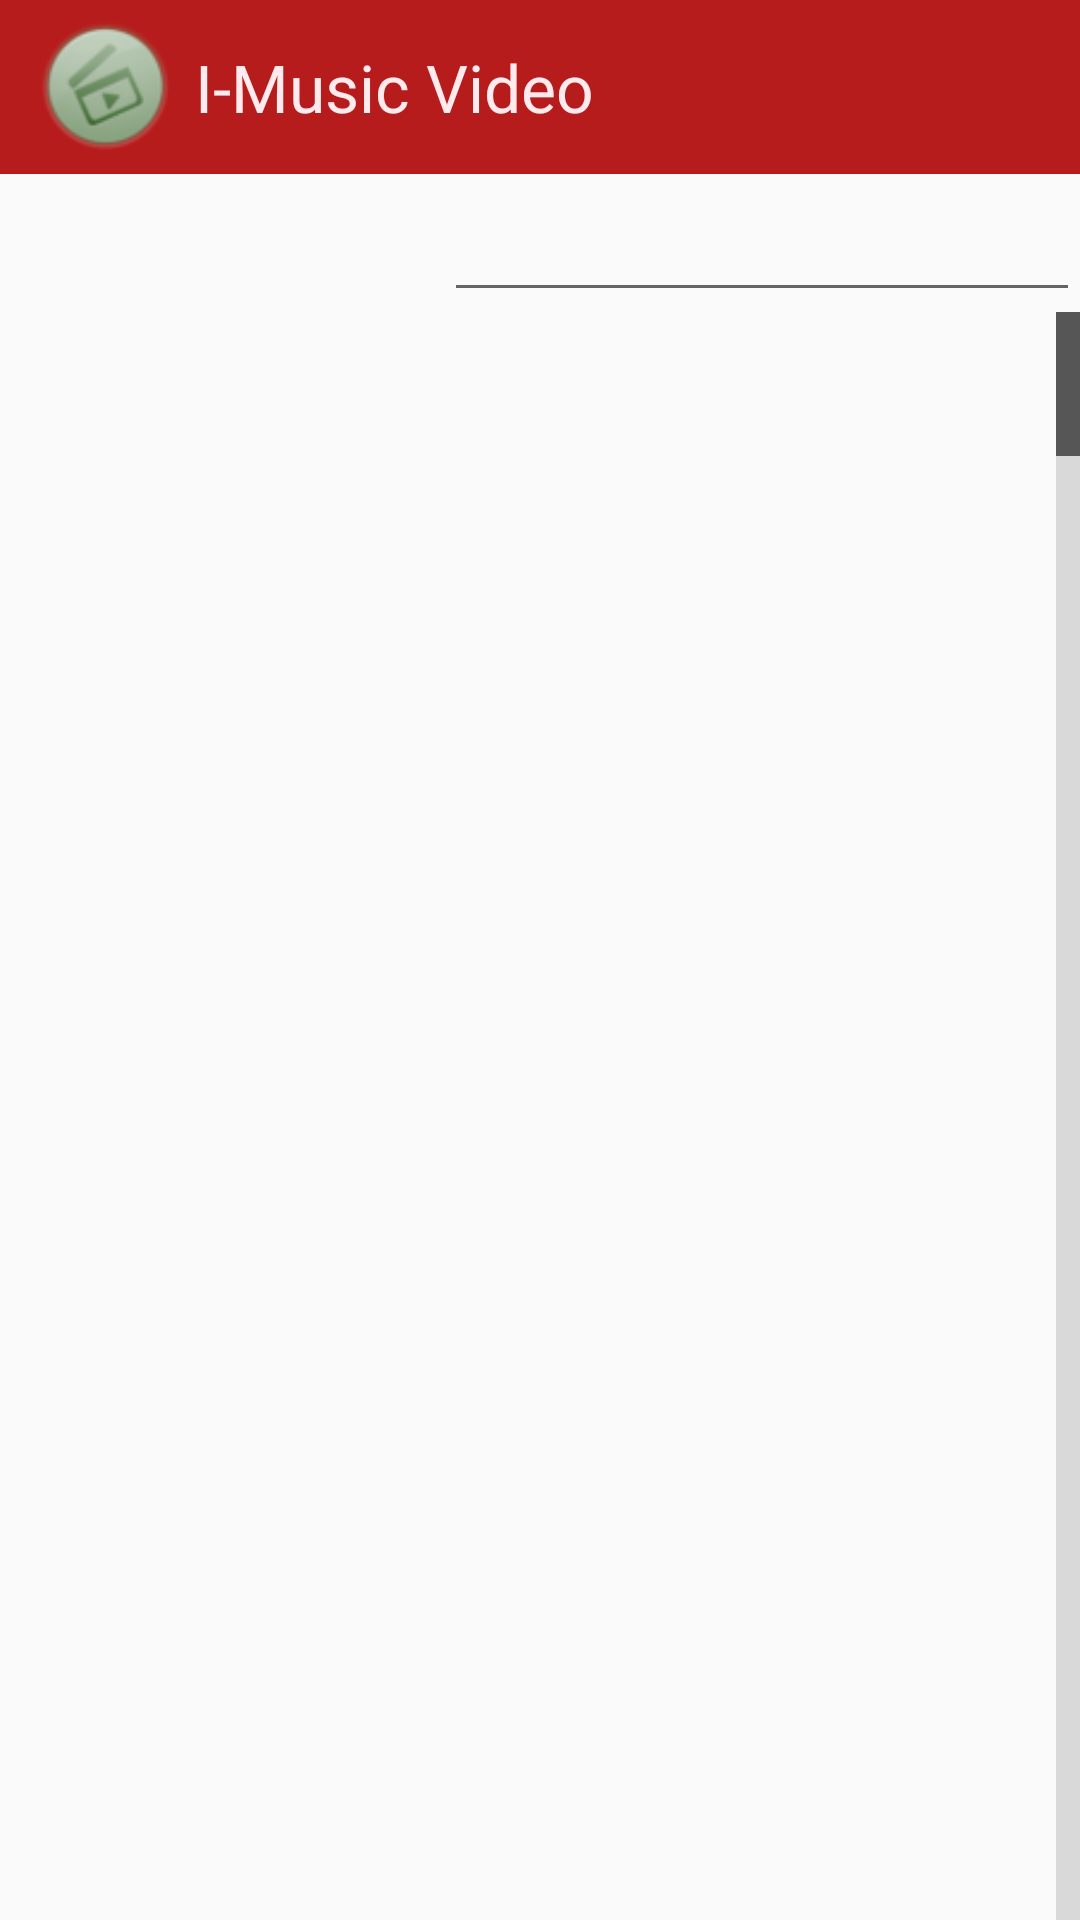

This screen was rendered from an Android layout file. Write that file and the resources it references.
<!-- AndroidManifest.xml: application theme AppTheme -->
<!-- res/layout/activity_main.xml -->
<LinearLayout xmlns:android="http://schemas.android.com/apk/res/android"
    xmlns:tools="http://schemas.android.com/tools"
    android:layout_width="match_parent"
    android:layout_height="match_parent"
    android:orientation="vertical"
    tools:context=".MainActivity"

 >

    <LinearLayout
    android:orientation="horizontal"
    android:layout_width="fill_parent"
    android:layout_height="65dp"

>

    <LinearLayout
        android:orientation="horizontal"
        android:layout_width="fill_parent"
        android:layout_height="58dp"
        android:padding="5dp"
        android:background="#B71C1C"
        android:weightSum="1">
        
        <LinearLayout
            android:orientation="horizontal"
            android:layout_width="wrap_content"
            android:layout_height="fill_parent"
            android:gravity="center|right">

    <ImageView
        android:layout_width="wrap_content"
        android:layout_height="wrap_content"
        android:id="@+id/imageView"
        android:src="@drawable/dd" />
            <TextView
                android:layout_width="wrap_content"
                android:layout_height="wrap_content"
                android:textAppearance="?android:attr/textAppearanceLarge"
                android:text="I-Music Video"
                android:textColor="#FFEBEE" />


            </LinearLayout>
        <LinearLayout
            android:orientation="horizontal"
            android:layout_width="match_parent"
            android:layout_height="fill_parent"
            android:gravity="right"
            android:weightSum="1">

            <ImageButton
                android:layout_width="62dp"
                android:layout_height="match_parent"
                android:id="@+id/imageButton2"
                android:src="@drawable/ic_search_black_36dp"
                android:background="#00000000"

                android:clickable="true"
                android:focusable="true"
                android:focusableInTouchMode="true" />

            <ImageButton
                android:layout_width="47dp"
                android:layout_height="match_parent"
                android:id="@+id/imageButton"
                android:src="@drawable/ic_add_circle_black_36dp"
                android:background="#00000000"
                android:title="@string/action_settings"
                android:orderInCategory="100"


                />
        </LinearLayout>

    </LinearLayout>

    </LinearLayout>

    <LinearLayout
        android:orientation="vertical"
        android:layout_width="match_parent"
        android:layout_height="39dp"
        android:visibility="visible">

        <EditText
            android:layout_width="212dp"
            android:layout_height="wrap_content"
            android:id="@+id/editText"
            android:layout_gravity="right"
            android:textColor="#3F51B5" />
    </LinearLayout>

    <LinearLayout
        android:orientation="vertical"
        android:layout_width="match_parent"
        android:layout_height="match_parent"
        android:weightSum="1">

        <ListView
            android:layout_width="wrap_content"
            android:layout_height="match_parent"
            android:id="@+id/listView"
            android:fastScrollAlwaysVisible="true"
            android:fastScrollEnabled="true"
            android:focusableInTouchMode="true"
            android:headerDividersEnabled="true"
            android:smoothScrollbar="true"
            android:touchscreenBlocksFocus="true"
            android:transitionGroup="true" />
    </LinearLayout>


</LinearLayout>
<!-- resources referenced by this layout -->
<resources>
  <!-- drawable dd: png bitmap (drawable, 7964 bytes) -->
  <string name="action_settings">Settings</string>
  <style name="AppTheme" parent="Theme.AppCompat.Light.DarkActionBar">
          
      </style>
</resources>
